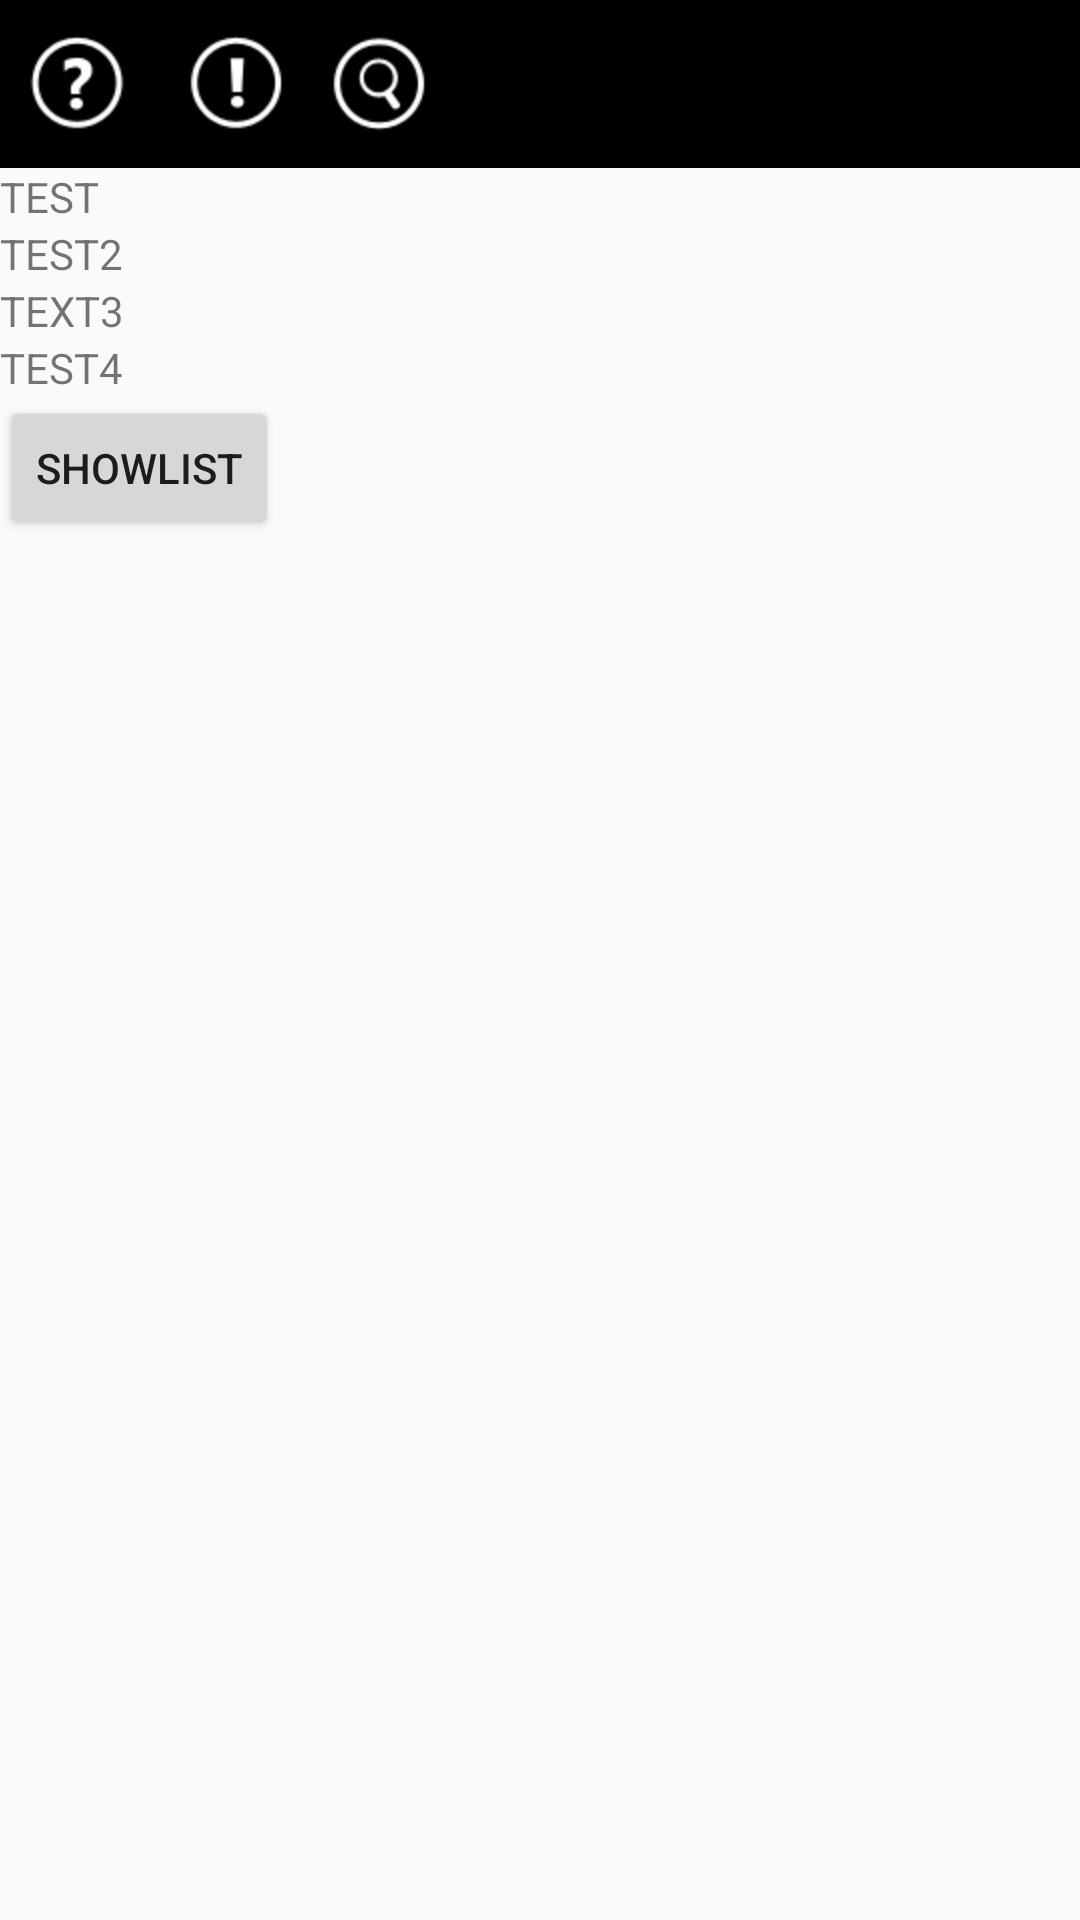

Here is an Android app screen rendered from its layout file. Give the layout XML and the strings, colors and styles it references.
<!-- AndroidManifest.xml: application theme AppTheme -->
<!-- res/layout/show_info.xml -->
<?xml version="1.0" encoding="utf-8"?>
<LinearLayout xmlns:android="http://schemas.android.com/apk/res/android"
    android:layout_width="match_parent"
    android:layout_height="match_parent"
    android:orientation="vertical" >
    
    <include 
        layout="@layout/header"
        />

    <ScrollView
        android:layout_width="match_parent"
        android:layout_height="wrap_content"
        android:fillViewport="true" >

        <LinearLayout
            android:layout_width="match_parent"
            android:layout_height="match_parent"
            android:orientation="vertical" >

            <TextView
                android:id="@+id/setName"
                android:layout_width="fill_parent"
                android:layout_height="wrap_content"
                android:text="TEST" />

            <TextView
                android:id="@+id/setFamily"
                android:layout_width="fill_parent"
                android:layout_height="wrap_content"
                android:text="TEST2" />

            <TextView
                android:id="@+id/setEmail"
                android:layout_width="fill_parent"
                android:layout_height="wrap_content"
                android:text="TEXT3" />

            <TextView
                android:id="@+id/setNumber"
                android:layout_width="fill_parent"
                android:layout_height="wrap_content"
                android:text="TEST4" />
        </LinearLayout>
    </ScrollView>
    
    <Button 
        android:id="@+id/listBtn"
        android:layout_width="wrap_content"
        android:layout_height="wrap_content"
        android:text="ShowList"/>

</LinearLayout>
<!-- res/layout/header.xml (included above) -->
<?xml version="1.0" encoding="utf-8"?>
<RelativeLayout xmlns:android="http://schemas.android.com/apk/res/android"
    android:layout_width="match_parent"
    android:layout_height="wrap_content"
    android:background="@android:color/black"
    android:minHeight="?attr/actionBarSize" >

    <LinearLayout
        android:id="@+id/customNav"
        android:layout_width="wrap_content"
        android:layout_height="wrap_content"
        android:layout_alignParentRight="true"
        android:layout_centerVertical="true"
        android:orientation="horizontal"
        android:padding="10dp" >

        <ImageView
            android:layout_width="wrap_content"
            android:layout_height="wrap_content"
            android:layout_alignParentRight="true"
            android:layout_centerVertical="true"
            android:layout_gravity="right"
            android:src="@drawable/ic_launcher" />


    </LinearLayout>

    <ImageView
        android:id="@+id/customHelp"
        android:layout_width="wrap_content"
        android:layout_height="wrap_content"
        android:layout_alignParentLeft="true"
        android:layout_centerVertical="true"
        android:layout_marginLeft="5dp"
        android:src="@drawable/help" />

    <FrameLayout
        android:id="@+id/customNotify"
        android:layout_width="wrap_content"
        android:layout_height="wrap_content"
        android:layout_centerVertical="true"
        android:layout_marginLeft="5dp"
        android:layout_toRightOf="@+id/customHelp" >

        <ImageView
            android:id="@+id/customNotification"
            android:layout_width="wrap_content"
            android:layout_height="wrap_content"
            android:layout_centerVertical="true"
            android:layout_marginLeft="5dp"
            android:src="@drawable/notification" />

        <TextView
            android:id="@+id/custumNotifyNumber"
            android:layout_width="wrap_content"
            android:layout_height="wrap_content"
            android:layout_gravity="bottom|right"
            android:inputType="number"
            android:padding="1dp"
            android:text="2"
            android:textColor="@android:color/black"
            android:background="#FFFFFF"
            android:textSize="15sp"
            android:visibility="invisible"
            android:textStyle="bold" />
    </FrameLayout>

    <ImageView
        android:id="@+id/customSearch"
        android:layout_width="wrap_content"
        android:layout_height="wrap_content"
        android:layout_centerVertical="true"
        android:layout_marginLeft="5dp"
        android:layout_toRightOf="@+id/customNotify"
        android:src="@drawable/search" />

</RelativeLayout>
<!-- resources referenced by this layout -->
<resources>
  <!-- drawable help: png bitmap (drawable-hdpi, 4648 bytes) -->
  <!-- drawable notification: png bitmap (drawable-hdpi, 4555 bytes) -->
  <!-- drawable search: png bitmap (drawable-hdpi, 4758 bytes) -->
  <style name="AppTheme" parent="AppBaseTheme">
          
      </style>
  <style name="AppBaseTheme" parent="Theme.AppCompat.Light">
          
      </style>
</resources>
